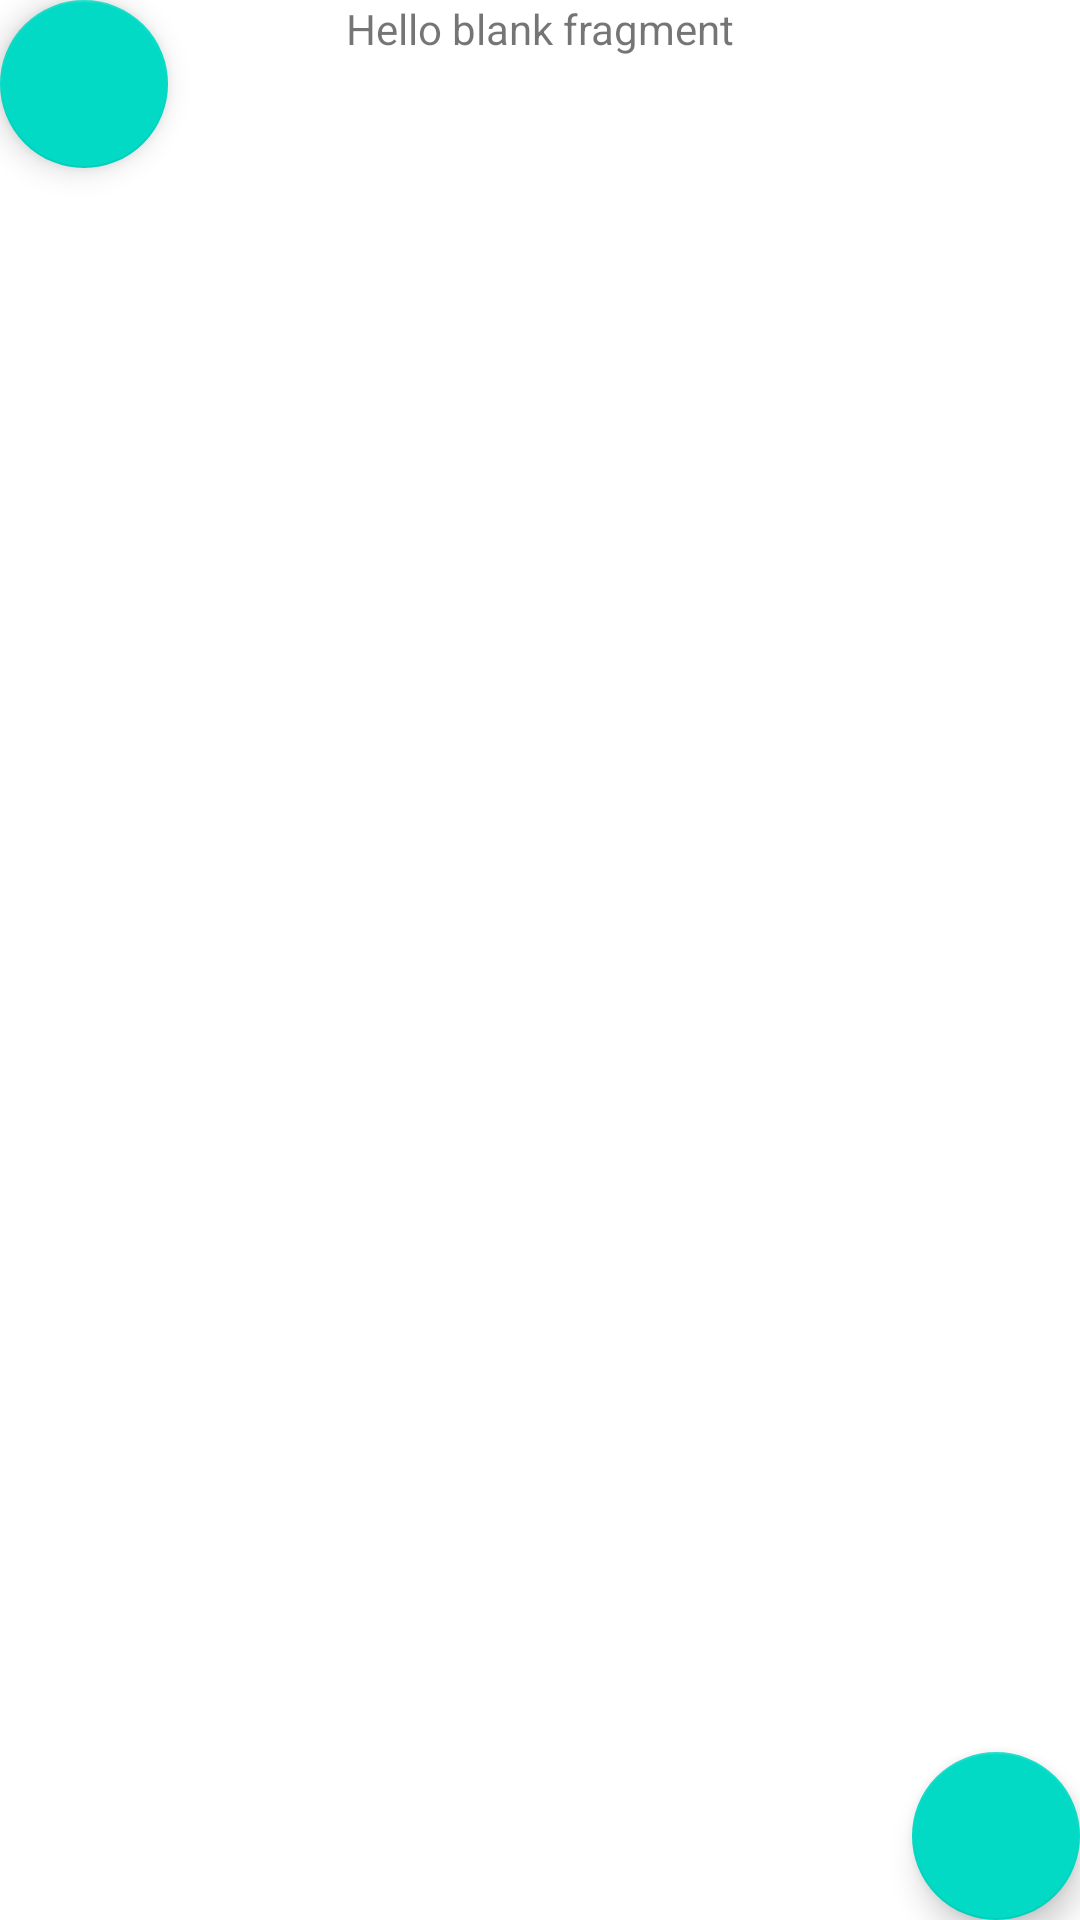

This screen was rendered from an Android layout file. Write that file and the resources it references.
<!-- AndroidManifest.xml: application theme Theme.PracticaFireBase -->
<!-- res/layout/fragment_listado.xml -->
<?xml version="1.0" encoding="utf-8"?>
<androidx.constraintlayout.widget.ConstraintLayout xmlns:android="http://schemas.android.com/apk/res/android"
    xmlns:app="http://schemas.android.com/apk/res-auto"
    xmlns:tools="http://schemas.android.com/tools"
    android:id="@+id/frameLayout"
    android:layout_width="match_parent"
    android:layout_height="match_parent"
    tools:context=".view.fragment.ListadoFragment">

    
    <TextView
        android:id="@+id/saludotv"
        android:layout_width="wrap_content"
        android:layout_height="wrap_content"
        android:text="@string/hello_blank_fragment"
        app:layout_constraintEnd_toEndOf="parent"
        app:layout_constraintStart_toStartOf="parent"
        app:layout_constraintTop_toTopOf="parent" />

    <com.google.android.material.floatingactionbutton.FloatingActionButton
        android:id="@+id/fabadd"
        android:layout_width="wrap_content"
        android:layout_height="wrap_content"
        android:clickable="true"
        android:contentDescription="@string/todo"
        android:focusable="true"
        android:src="@drawable/ic_baseline_add_24"
        app:layout_constraintBottom_toBottomOf="parent"
        app:layout_constraintEnd_toEndOf="parent" />

    <androidx.recyclerview.widget.RecyclerView
        android:id="@+id/recyclerconsolas"
        android:layout_width="0dp"
        android:layout_height="0dp"
        app:layout_constraintBottom_toBottomOf="parent"
        app:layout_constraintEnd_toEndOf="parent"
        app:layout_constraintStart_toStartOf="parent"
        app:layout_constraintTop_toBottomOf="@+id/fabvolver" />

    <com.google.android.material.floatingactionbutton.FloatingActionButton
        android:id="@+id/fabvolver"
        android:layout_width="wrap_content"
        android:layout_height="wrap_content"
        android:clickable="true"
        android:src="@drawable/ic_baseline_arrow_back_24"
        app:layout_constraintStart_toStartOf="parent"
        app:layout_constraintTop_toTopOf="parent" />

</androidx.constraintlayout.widget.ConstraintLayout>
<!-- resources referenced by this layout -->
<resources>
  <string name="hello_blank_fragment">Hello blank fragment</string>
  <string name="todo">TODO</string>
  <style name="Theme.PracticaFireBase" parent="Theme.MaterialComponents.DayNight.DarkActionBar">
          
          <item name="colorPrimary">@color/purple_500</item>
          <item name="colorPrimaryVariant">@color/purple_700</item>
          <item name="colorOnPrimary">@color/white</item>
          
          <item name="colorSecondary">@color/teal_200</item>
          <item name="colorSecondaryVariant">@color/teal_700</item>
          <item name="colorOnSecondary">@color/black</item>
          
          <item name="android:statusBarColor" tools:targetApi="l">?attr/colorPrimaryVariant</item>
          
      </style>
  <!-- not gathered from this repository: default colours our renderer supplied (Android Studio template values) -->
  <color name="purple_500">#FF6200EE</color>
  <color name="purple_700">#FF3700B3</color>
  <color name="teal_200">#FF03DAC5</color>
  <color name="teal_700">#FF018786</color>
  <color name="black">#FF000000</color>
  <color name="white">#FFFFFFFF</color>
</resources>
